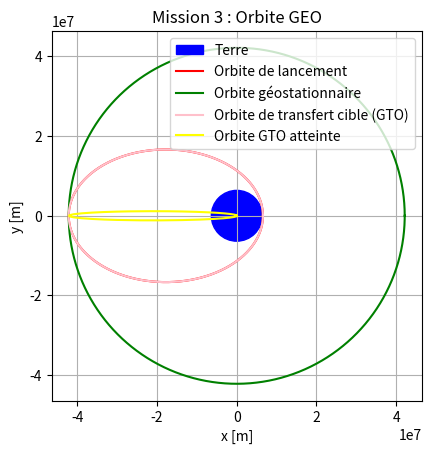

This figure's Python source:
import numpy as np
import matplotlib.pyplot as plt
from scipy.constants import G

# [redacted]
# [redacted]

# Mission 3 : Lancement en orbite GEO depuis un GTO à une altitude donnée

# Constantes
M_earth = 5.972e24  # Masse de la Terre en kg
R_earth = 6371e3    # Rayon de la Terre en m
G_const = G         # Constante gravitationnelle en m^3 kg^-1 s^-2

# Fonctions
def v_circulaire(r, M=M_earth, G=G_const):
    """Retourne la vitesse tangentielle pour une orbite circulaire de rayon r donné."""
    # programmez ici la formule de Kepler 
    mu = M*G

    delta = np.sqrt((mu/r))

    # return 7788.4
    return delta

def v_elliptique(r,a, M=M_earth, G=G_const):
    """Retourne la vitesse tangentielle pour une orbite elliptique à une distance r donnée connaissant le 1/2 grand axe a."""
    # programmez ici la formule de Kepler
    mu = M*G
    b = (2/r) - (1/a)

    delta = np.sqrt(mu * b)

    return delta

def a_elliptique(r,v, M=M_earth, G=G_const):
    """Retourne le demi-grand axe si la vitesse vaut v à une distance r donnée d'une orbite initialement elliptique."""
    # programmez ici la formule déduite de la loi de Kepler 
    mu = M*G
    v_square_times_r = (v**2)*r
    two_mu = 2*mu
    bottom_part = v_square_times_r - two_mu
    a = (mu * r) / bottom_part
    print(a, -a, True if round(-a) == 6571000 else False)
    return -a
    #return 6571000

def e_ellipse(r_per,a):
    """Retourne l'excentricité d'une ellipse de périapse r_per et de demi-grand axe a."""
    # Programmer ici la formule de l'excentricité d'une ellipse de périapse r_per et de demi-grand axe a
    excentricity = 1 - (r_per / a)
    return excentricity

def plot_orbite(a, e, color, label):
    """Dessine une orbite elliptique de demi-grand axe a et d'excentricité e, en utilisant les coordonnées polaires."""
    theta = np.linspace(0, 2 * np.pi, 1000)
    r = a * (1 - e**2) / (1 + e * np.cos(theta))
    x = r * np.cos(theta)
    y = r * np.sin(theta)
    plt.plot(x, y, color=color, label=label)

# Paramètres de l'orbite GEO
h_geo = 35.786e6  # altitude de l'orbite géostationnaire en m
r_geo = R_earth + h_geo  # Rayon de l'orbite géostationnaire en m = apogée GTO

# Paramètre de l'orbite à la fin du lancement
# Ajoutez une saisie clavier de l'altitude h_lan
h_lancement = 200e3  # Le lanceur dépose le satellite à cette altitude en m
r_lancement = R_earth + h_lancement  # rayon au point de largage en m

# Vous programmerez cette vitesse en utilisant la loi de Kepler
# vitesse tangentielle à la séparation
v_lancement = v_circulaire(r_lancement) # Utilisez la fonction une fois celle-ci programmée
v_lancement += 2456.49   # Surplus de vitesse pour avoir une orbite GTO pour h=200 km


# Programmer la formule qui donne le 1/2 grand-axe en fonction de la vitesse au périgée
a_lancement = a_elliptique(r_lancement, v_lancement) # Utilisez la fonction une fois celle-ci programmée


# on suppose que le périapse est le point de largage
r_per_lancement = r_lancement

# Calculer ici l'apoapse en fonction de a_lancement et du périapse
r_apo_lancement = 2*a_lancement-r_per_lancement

# Ce morceau s'assure que le périapse est plus petit que l'apoapse et sinon les permute
if r_per_lancement > r_apo_lancement:
    r_per_lancement,r_apo_lancement = r_apo_lancement, r_per_lancement
    
# Programmer l'excentricité de l'ellipse en fonction de r_per_lancement et de a_lancement
e_lancement = e_ellipse(r_per_lancement,a_lancement)


# Paramètre de l'orbite GTO cible
r_apo_gto = r_geo
r_per_gto = r_lancement
a_gto = (r_apo_gto+r_per_gto)/2  # demi-grand axe de l'orbite GTO
e_gto = e_ellipse(r_per_gto,a_gto) # excentricité de l'ellipse de l'orbite GTO


# Paramètre de l'orbite d'injection si impulsion de vitesse deltaV à l'Apogée du GTO
r_apo_inj = r_apo_gto
v_delta = v_elliptique(r_apo_inj, a_gto) - v_circulaire(r_apo_gto)   # m/s   delta pour injecter en GEO un satellite mis en orbite GTO depuis h=200km
v_apo_lancement = v_elliptique(r_apo_inj,a_gto)
v_apo_inj = v_delta + v_apo_lancement # vitesse à l'apogée après l'impulsion des moteurs
a_inj = a_elliptique(r_apo_inj, v_apo_inj)
r_per_inj = 2*a_inj-r_apo_inj
e_inj = e_ellipse(r_per_inj,a_inj)

print(r_geo, a_inj, True if r_geo == a_inj else False)

# Affichage des orbites et de la Terre
plt.figure()
plt.gca().set_aspect('equal', adjustable='box')

terre = plt.Circle(( 0 , 0), R_earth, fill=True, color='blue' , label='Terre')
plt.subplot().add_patch(terre)
plot_orbite(a_lancement,e_lancement, color='red', label='Orbite de lancement')  # lorsqu'on connait la vitesse du lanceur à la fin de la propulsion
plot_orbite(r_geo, 0, color='green', label='Orbite géostationnaire')
plot_orbite(a_gto, e_gto, color='pink', label='Orbite de transfert cible (GTO)')
plot_orbite(a_inj, e_inj, color='yellow', label='Orbite GTO atteinte')  # en appliquant la correction v_delta à l'apogée


plt.legend()
plt.xlabel("x [m]")
plt.ylabel("y [m]")
plt.title("Mission 3 : Orbite GEO")
plt.grid()
plt.show()
